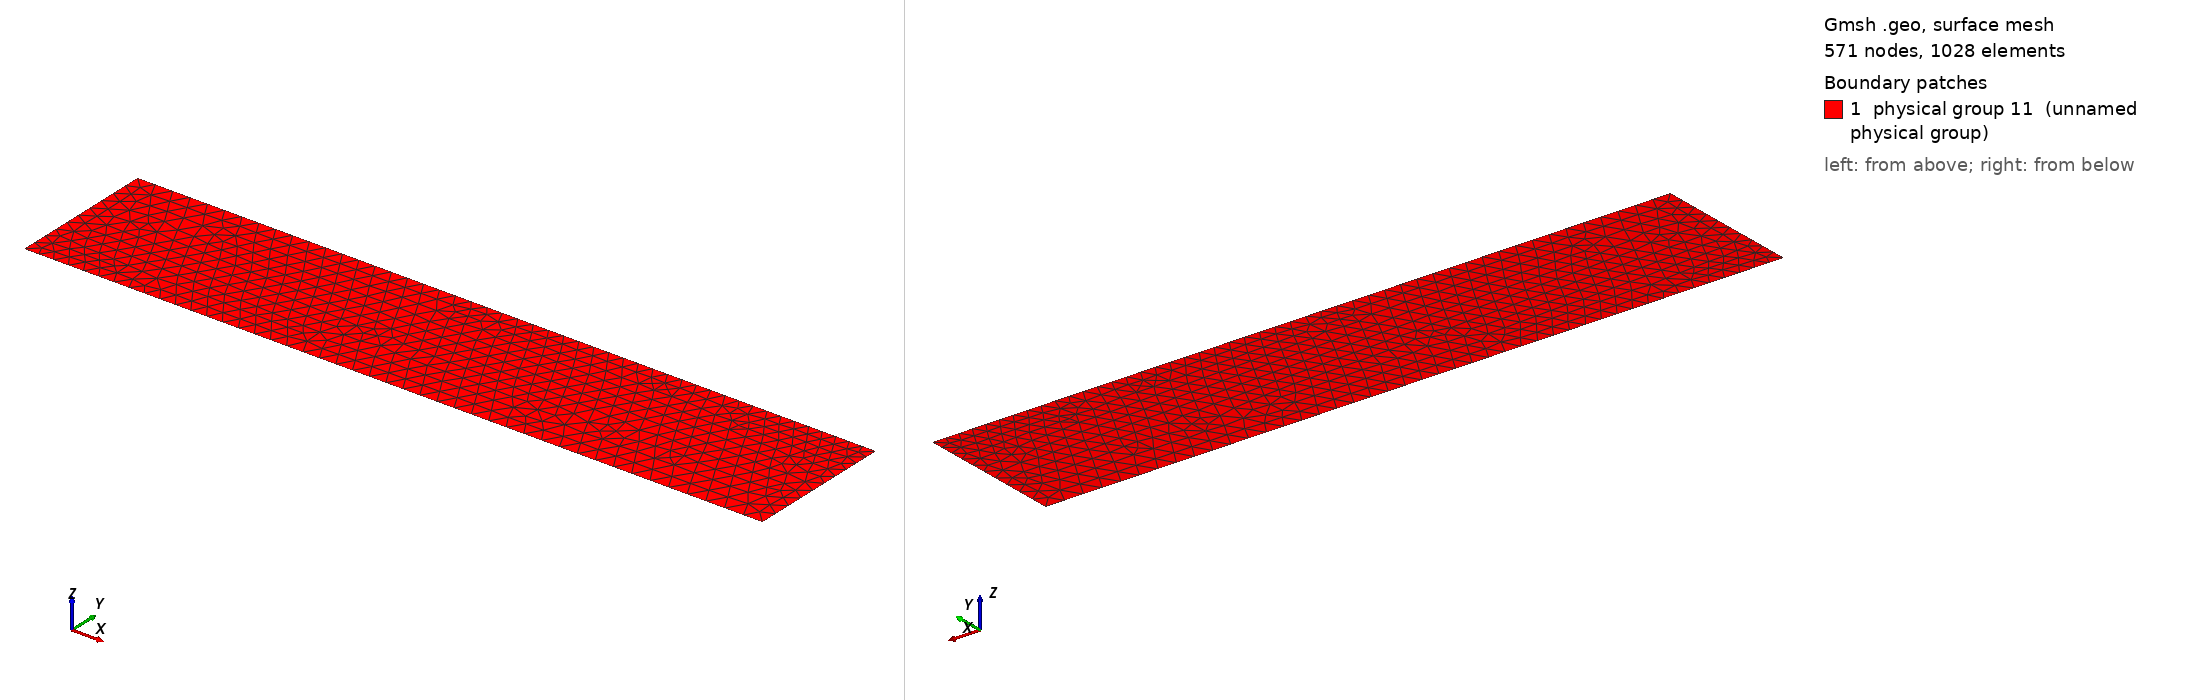

Gmsh geometry script, surface-meshed: 571 nodes, 1028 surface elements. Boundary patches (legend numbers): 1 physical group 11 (unnamed physical group). Left view from above one corner, right view from below the opposite corner. Legend entries are the model's physical surfaces. The drawing asked Gmsh for element sizes between 1% and 20% of the model's largest extent; the script's own settings can give other sizes.

=== plane.geo (drawn) ===
cl__1 = 1;
Point(1) = {0, 0, 0, 0.1};
Point(2) = {5, 0, 0, 0.13};
Point(3) = {5, 1, 0, 0.09};
Point(4) = {0, 1, 0, 0.12};
Line(1) = {1, 4};
Line(2) = {4, 3};
Line(3) = {3, 2};
Line(4) = {2, 1};
Line Loop(6) = {2, 3, 4, 1};
Plane Surface(6) = {6};
Physical Line("dirichlet 0") = {1};
Physical Line("dirichlet 1") = {2};
Physical Line("dirichlet 2") = {3};
Physical Line("dirichlet 3") = {4};
Physical Surface(11) = {6};
